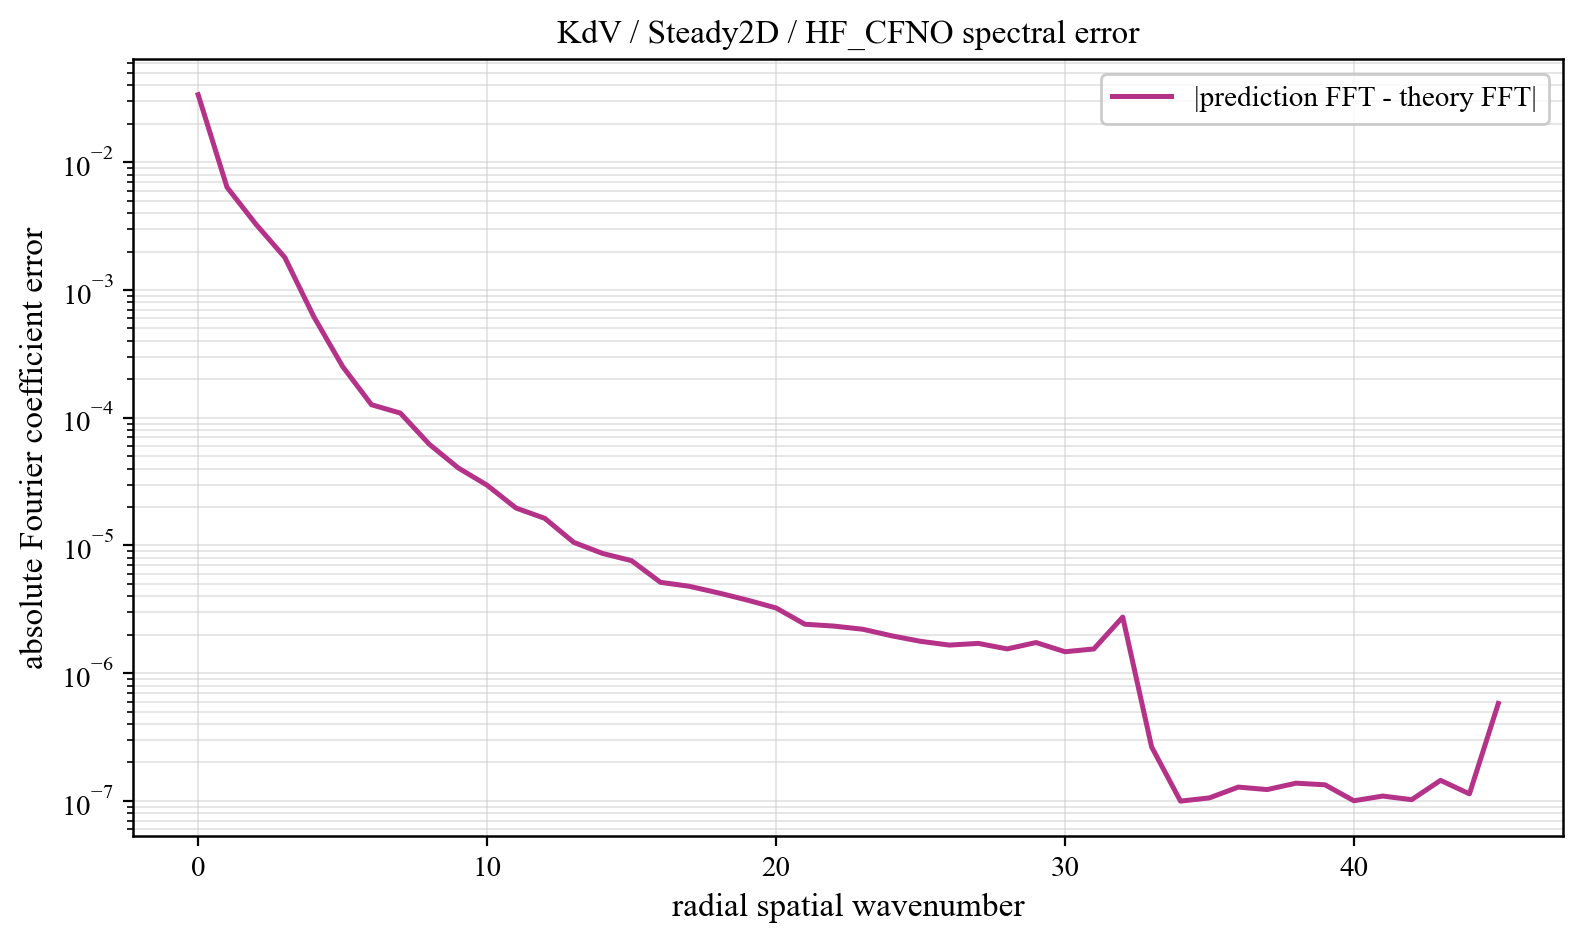

Source data for this figure (header and first rows):
component, prediction_magnitude, theory_magnitude, absolute_coefficient_error
0, 0.0492, 0.01538, 0.03381
1, 0.1298, 0.1258, 0.006366
2, 0.01103, 0.009671, 0.003272
3, 0.004487, 0.003305, 0.001798
4, 0.001375, 0.001012, 0.0006196
5, 0.0008826, 0.0007486, 0.0002519
6, 0.0004733, 0.0003877, 0.0001264
7, 0.0003752, 0.0002973, 0.0001086
8, 0.0002325, 0.0002, 6.199855416711917e-05
9, 0.0001425, 0.0001202, 4.048969487692321e-05
10, 0.0001336, 0.00012, 2.9633578733234996e-05
11, 9.027643824779979e-05, 8.127920388749936e-05, 1.9639909190305955e-05
12, 8.089483109214102e-05, 7.511206347946171e-05, 1.628157060892483e-05
13, 5.529005909892522e-05, 5.212109986255171e-05, 1.0569914377356837e-05
14, 4.864240102820042e-05, 4.661348131538305e-05, 8.653505712435671e-06
15, 4.582719570082363e-05, 4.4251499104782806e-05, 7.60293372458133e-06
16, 3.2089078163083614e-05, 3.144947958004644e-05, 5.145370226294162e-06
17, 2.945114108109727e-05, 2.9086174492587018e-05, 4.789422828696094e-06
18, 2.7455359653019132e-05, 2.722617836123738e-05, 4.2548394380847054e-06
19, 2.4491239666990457e-05, 2.4881835508892138e-05, 3.738359607786305e-06
20, 2.4302055107940477e-05, 2.4596481114796026e-05, 3.2424116083323557e-06
21, 1.8345112160012755e-05, 1.8660596879006155e-05, 2.4169235896954153e-06
22, 1.8169827505548115e-05, 1.8664256942443836e-05, 2.337725732352075e-06
23, 1.6832475127717447e-05, 1.7639160260117793e-05, 2.208357718126178e-06
24, 1.6630320057237273e-05, 1.7250610885194493e-05, 1.9623240720832463e-06
25, 1.3919741966565632e-05, 1.4688884709262358e-05, 1.776481280909141e-06
26, 1.3784923161594925e-05, 1.4643469021591147e-05, 1.6592933587696764e-06
27, 1.3899675083705334e-05, 1.4786513179555571e-05, 1.7108453625852464e-06
28, 1.1909724797069733e-05, 1.27648406952141e-05, 1.5487899431362352e-06
29, 1.246475146182595e-05, 1.3489097926132288e-05, 1.7374348706354292e-06
30, 1.0711172144523726e-05, 1.1567263276966298e-05, 1.4721637005263316e-06
31, 1.1242109208692618e-05, 1.1978662019054383e-05, 1.5478030924747326e-06
32, 8.030735342590451e-06, 7.149055065968613e-06, 2.7494154053495533e-06
33, 5.243964472216157e-07, 3.8881462399589035e-07, 2.646955118707303e-07
34, 2.7630295118243016e-07, 2.458402209504097e-07, 9.963451277748176e-08
35, 1.9386925871115198e-07, 1.634067026081503e-07, 1.055996751048147e-07
36, 2.0083610250168084e-07, 1.3513454763890546e-07, 1.2830963437110386e-07
37, 1.7186060958831337e-07, 1.0645923879842205e-07, 1.2271675479943227e-07
38, 1.603472218377698e-07, 8.40554187191572e-08, 1.3768255905896598e-07
39, 1.6851877755641678e-07, 7.39822433910406e-08, 1.3369569486193761e-07
40, 1.127497277139317e-07, 5.269754183860239e-08, 1.0029483989476798e-07
41, 1.1955776034131578e-07, 4.537573881672106e-08, 1.0917824276415504e-07
42, 1.0699972534885579e-07, 3.049035206782514e-08, 1.0223029563813548e-07
43, 1.523999803430414e-07, 2.442260110073824e-08, 1.4491330053780297e-07
44, 1.1777748354700569e-07, 1.3663245637186024e-08, 1.135417032330132e-07
45, 5.816138262167969e-07, 6.945670716636103e-09, 5.793862588689477e-07
